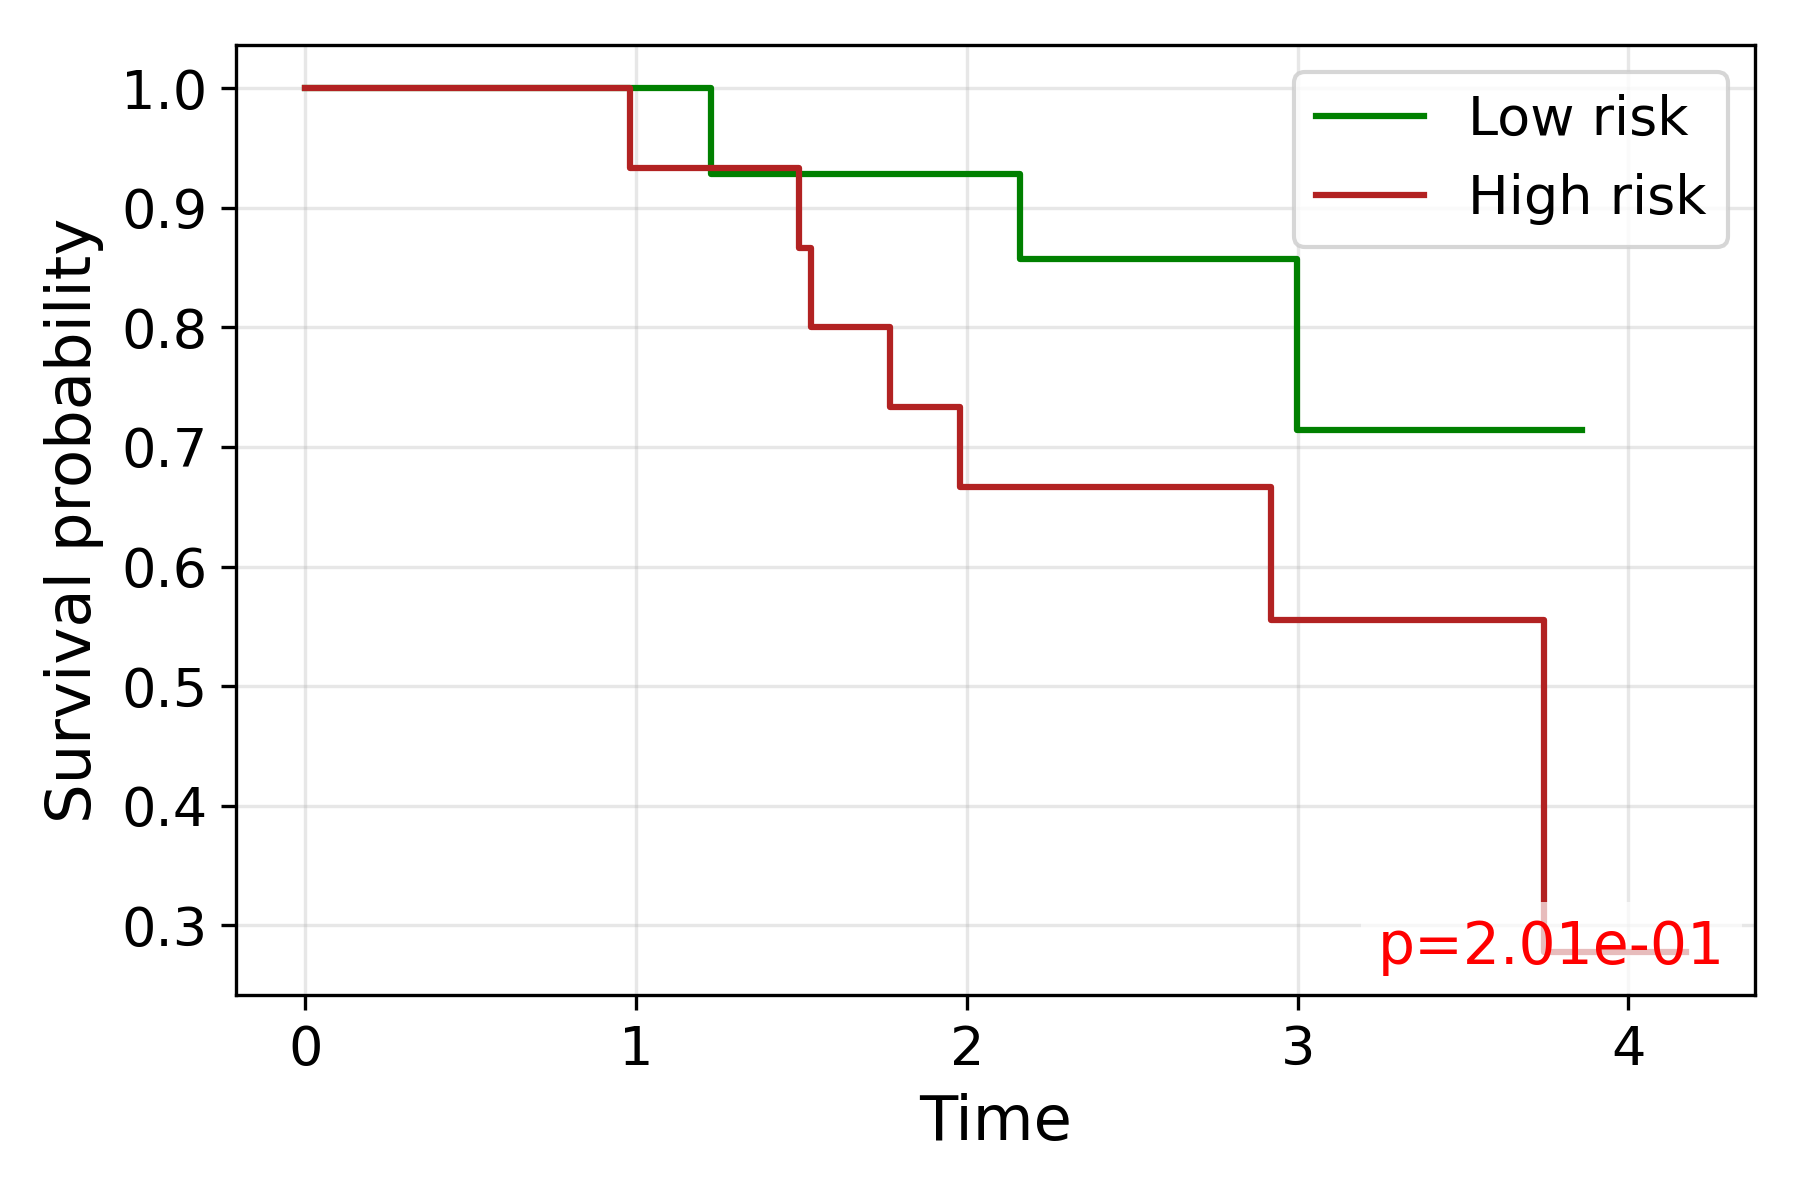

The table this chart was drawn from, first rows:
time, S_low, S_high
0.0, 1.0, 1.0
0.9803, , 0.9333
1.225, 0.9286, 
1.491, , 0.8667
1.53, , 0.8
1.767, , 0.7333
1.979, , 0.6667
2.159, 0.8571, 
2.173, 0.8571, 
2.3, 0.8571, 
2.306, 0.8571, 
2.361, , 0.6667
2.374, 0.8571, 
2.453, , 0.6667
2.571, 0.8571, 
2.701, , 0.6667
2.827, , 0.6667
2.92, , 0.5556
2.956, 0.8571, 
2.998, 0.7143, 
3.016, , 0.5556
3.032, 0.7143, 
3.075, 0.7143, 
3.398, , 0.5556
3.453, 0.7143, 
3.536, 0.7143, 
3.731, , 0.5556
3.743, , 0.2778
3.858, 0.7143, 
4.174, , 0.2778
